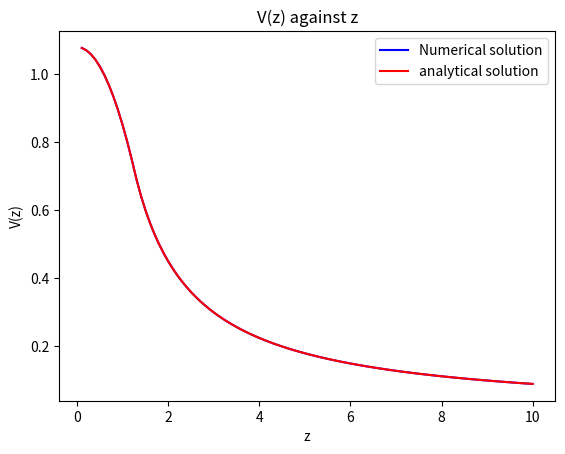

Write the Python code that produced this figure.
# PHYS2160 Project Q1(a)
# Electric potential of a point above a
# uniformly charged of sphere

import math
import matplotlib.pyplot as plt
import numpy as np
from scipy.integrate import quad
from scipy.constants import epsilon_0

z = np.linspace(0.1, 10, 100)
R = 1.25
Q = 1e-10

numerical = []
index = 0
constant = 1 / (4 * math.pi * epsilon_0) * Q


def func1(x):
    return x / R ** 3


def func2(x):
    return 1 / x ** 2


for i in range(100):
    if z[index] < R:
        numerical.append(constant * (-quad(func2, math.inf, R)[0] - quad(func1, R, z[index])[0]))
        index += 1
    elif z[index] > R:
        numerical.append(constant * -quad(func2, math.inf, z[index])[0])
        index += 1
numerical = np.asarray(numerical)

analytical = []
for j in range(100):
    if z[j] < R:
        analytical.append(Q / (8 * math.pi * epsilon_0 * R) * (3 - z[j] ** 2 / R ** 2))
    elif z[j] > R:
        analytical.append(Q / (4 * math.pi * epsilon_0 * z[j]))
analytical = np.asarray(analytical)

fig = plt.figure()
ax = fig.add_subplot(111)
ax.plot(z, numerical, c="b", label="Numerical solution")
ax.plot(z, analytical, c="r", label="analytical solution")
ax.set_xlabel("z")
ax.set_ylabel("V(z)")
ax.set_title("V(z) against z")
ax.legend(loc="upper right")
plt.show()
